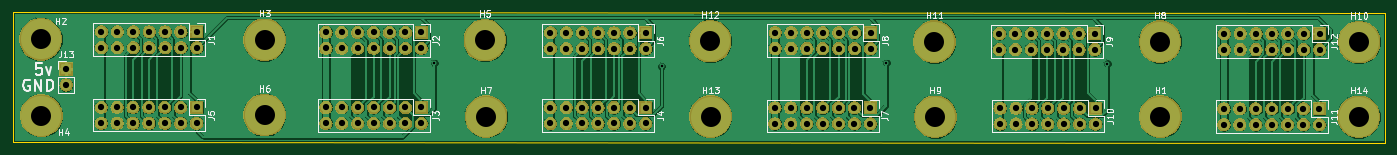
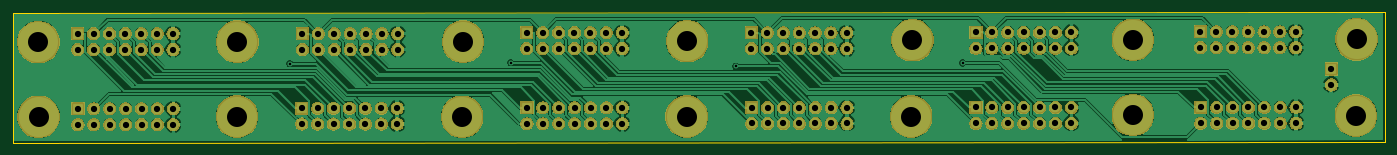
Circuit board: 10 layer files. Board 219.2 x 20.9 mm.
- bottom_copper: backplane-B.Cu.gbl (219953 bytes)
- bottom_mask: backplane-B.Mask.gbs (211305 bytes)
- paste: backplane-B.Paste.gbp (546 bytes)
- outline: backplane-Edge.Cuts.gm1 (741 bytes)
- top_copper: backplane-F.Cu.gtl (237747 bytes)
- top_mask: backplane-F.Mask.gts (211305 bytes)
- paste: backplane-F.Paste.gtp (546 bytes)
- top_silk: backplane-F.SilkS.gto (23371 bytes)
- drill: backplane-NPTH.drl (169 bytes)
- drill: backplane-PTH.drl (3115 bytes)

=== bottom_copper: backplane-B.Cu.gbl (219953 bytes, source omitted) ===
=== bottom_mask: backplane-B.Mask.gbs (211305 bytes, source omitted) ===
=== paste: backplane-B.Paste.gbp ===
G04 #@! TF.GenerationSoftware,KiCad,Pcbnew,5.0.1-33cea8e~68~ubuntu14.04.1*
G04 #@! TF.CreationDate,2018-11-23T11:29:15-08:00*
G04 #@! TF.ProjectId,backplane,6261636B706C616E652E6B696361645F,rev?*
G04 #@! TF.SameCoordinates,Original*
G04 #@! TF.FileFunction,Paste,Bot*
G04 #@! TF.FilePolarity,Positive*
%FSLAX46Y46*%
G04 Gerber Fmt 4.6, Leading zero omitted, Abs format (unit mm)*
G04 Created by KiCad (PCBNEW 5.0.1-33cea8e~68~ubuntu14.04.1) date Fri 23 Nov 2018 11:29:15 AM PST*
%MOMM*%
%LPD*%
G01*
G04 APERTURE LIST*
G04 APERTURE END LIST*
M02*

=== outline: backplane-Edge.Cuts.gm1 ===
G04 #@! TF.GenerationSoftware,KiCad,Pcbnew,5.0.1-33cea8e~68~ubuntu14.04.1*
G04 #@! TF.CreationDate,2018-11-23T11:29:15-08:00*
G04 #@! TF.ProjectId,backplane,6261636B706C616E652E6B696361645F,rev?*
G04 #@! TF.SameCoordinates,Original*
G04 #@! TF.FileFunction,Profile,NP*
%FSLAX46Y46*%
G04 Gerber Fmt 4.6, Leading zero omitted, Abs format (unit mm)*
G04 Created by KiCad (PCBNEW 5.0.1-33cea8e~68~ubuntu14.04.1) date Fri 23 Nov 2018 11:29:15 AM PST*
%MOMM*%
%LPD*%
G01*
G04 APERTURE LIST*
%ADD10C,0.200000*%
G04 APERTURE END LIST*
D10*
X271700000Y-122900000D02*
X52500000Y-122800000D01*
X52500000Y-102050000D02*
X271700000Y-102200000D01*
X52500000Y-102100000D02*
X52500000Y-122800000D01*
X271700000Y-102200000D02*
X271700000Y-122900000D01*
M02*

=== top_copper: backplane-F.Cu.gtl (237747 bytes, source omitted) ===
=== top_mask: backplane-F.Mask.gts (211305 bytes, source omitted) ===
=== paste: backplane-F.Paste.gtp ===
G04 #@! TF.GenerationSoftware,KiCad,Pcbnew,5.0.1-33cea8e~68~ubuntu14.04.1*
G04 #@! TF.CreationDate,2018-11-23T11:29:15-08:00*
G04 #@! TF.ProjectId,backplane,6261636B706C616E652E6B696361645F,rev?*
G04 #@! TF.SameCoordinates,Original*
G04 #@! TF.FileFunction,Paste,Top*
G04 #@! TF.FilePolarity,Positive*
%FSLAX46Y46*%
G04 Gerber Fmt 4.6, Leading zero omitted, Abs format (unit mm)*
G04 Created by KiCad (PCBNEW 5.0.1-33cea8e~68~ubuntu14.04.1) date Fri 23 Nov 2018 11:29:15 AM PST*
%MOMM*%
%LPD*%
G01*
G04 APERTURE LIST*
G04 APERTURE END LIST*
M02*

=== top_silk: backplane-F.SilkS.gto (23371 bytes, source omitted) ===
=== drill: backplane-NPTH.drl ===
M48
;DRILL file {KiCad 5.0.1-33cea8e~68~ubuntu14.04.1} date Fri 23 Nov 2018 11:29:18 AM PST
;FORMAT={-:-/ absolute / inch / decimal}
FMAT,2
INCH,TZ
%
G90
G05
M72
T0
M30

=== drill: backplane-PTH.drl ===
M48
;DRILL file {KiCad 5.0.1-33cea8e~68~ubuntu14.04.1} date Fri 23 Nov 2018 11:29:18 AM PST
;FORMAT={-:-/ absolute / inch / decimal}
FMAT,2
INCH,TZ
T1C0.0157
T2C0.0394
T3C0.1260
%
G90
G05
M72
T1
X4.7205Y-4.3386
X6.1496Y-4.3583
X7.563Y-4.3376
X8.9528Y-4.3425
T2
X2.626Y-4.1421
X2.626Y-4.2421
X2.726Y-4.1421
X2.726Y-4.2421
X2.826Y-4.1421
X2.826Y-4.2421
X2.926Y-4.1421
X2.926Y-4.2421
X3.026Y-4.1421
X3.026Y-4.2421
X3.126Y-4.1421
X3.126Y-4.2421
X3.226Y-4.1421
X3.226Y-4.2421
X6.8618Y-4.6205
X6.8618Y-4.7205
X6.9618Y-4.6205
X6.9618Y-4.7205
X7.0618Y-4.6205
X7.0618Y-4.7205
X7.1618Y-4.6205
X7.1618Y-4.7205
X7.2618Y-4.6205
X7.2618Y-4.7205
X7.3618Y-4.6205
X7.3618Y-4.7205
X7.4618Y-4.6205
X7.4618Y-4.7205
X6.863Y-4.1476
X6.863Y-4.2476
X6.963Y-4.1476
X6.963Y-4.2476
X7.063Y-4.1476
X7.063Y-4.2476
X7.163Y-4.1476
X7.163Y-4.2476
X7.263Y-4.1476
X7.263Y-4.2476
X7.363Y-4.1476
X7.363Y-4.2476
X7.463Y-4.1476
X7.463Y-4.2476
X8.278Y-4.622
X8.278Y-4.722
X8.378Y-4.622
X8.378Y-4.722
X8.478Y-4.622
X8.478Y-4.722
X8.578Y-4.622
X8.578Y-4.722
X8.678Y-4.622
X8.678Y-4.722
X8.778Y-4.622
X8.778Y-4.722
X8.878Y-4.622
X8.878Y-4.722
X9.6858Y-4.6264
X9.6858Y-4.7264
X9.7858Y-4.6264
X9.7858Y-4.7264
X9.8858Y-4.6264
X9.8858Y-4.7264
X9.9858Y-4.6264
X9.9858Y-4.7264
X10.0858Y-4.6264
X10.0858Y-4.7264
X10.1858Y-4.6264
X10.1858Y-4.7264
X10.2858Y-4.6264
X10.2858Y-4.7264
X8.274Y-4.1535
X8.274Y-4.2535
X8.374Y-4.1535
X8.374Y-4.2535
X8.474Y-4.1535
X8.474Y-4.2535
X8.574Y-4.1535
X8.574Y-4.2535
X8.674Y-4.1535
X8.674Y-4.2535
X8.774Y-4.1535
X8.774Y-4.2535
X8.874Y-4.1535
X8.874Y-4.2535
X5.45Y-4.148
X5.45Y-4.248
X5.55Y-4.148
X5.55Y-4.248
X5.65Y-4.148
X5.65Y-4.248
X5.75Y-4.148
X5.75Y-4.248
X5.85Y-4.148
X5.85Y-4.248
X5.95Y-4.148
X5.95Y-4.248
X6.05Y-4.148
X6.05Y-4.248
X2.6244Y-4.6165
X2.6244Y-4.7165
X2.7244Y-4.6165
X2.7244Y-4.7165
X2.8244Y-4.6165
X2.8244Y-4.7165
X2.9244Y-4.6165
X2.9244Y-4.7165
X3.0244Y-4.6165
X3.0244Y-4.7165
X3.1244Y-4.6165
X3.1244Y-4.7165
X3.2244Y-4.6165
X3.2244Y-4.7165
X5.4488Y-4.6185
X5.4488Y-4.7185
X5.5488Y-4.6185
X5.5488Y-4.7185
X5.6488Y-4.6185
X5.6488Y-4.7185
X5.7488Y-4.6185
X5.7488Y-4.7185
X5.8488Y-4.6185
X5.8488Y-4.7185
X5.9488Y-4.6185
X5.9488Y-4.7185
X6.0488Y-4.6185
X6.0488Y-4.7185
X9.6874Y-4.1535
X9.6874Y-4.2535
X9.7874Y-4.1535
X9.7874Y-4.2535
X9.8874Y-4.1535
X9.8874Y-4.2535
X9.9874Y-4.1535
X9.9874Y-4.2535
X10.0874Y-4.1535
X10.0874Y-4.2535
X10.1874Y-4.1535
X10.1874Y-4.2535
X10.2874Y-4.1535
X10.2874Y-4.2535
X2.4035Y-4.3764
X2.4035Y-4.4764
X4.0378Y-4.6181
X4.0378Y-4.7181
X4.1378Y-4.6181
X4.1378Y-4.7181
X4.2378Y-4.6181
X4.2378Y-4.7181
X4.3378Y-4.6181
X4.3378Y-4.7181
X4.4378Y-4.6181
X4.4378Y-4.7181
X4.5378Y-4.6181
X4.5378Y-4.7181
X4.6378Y-4.6181
X4.6378Y-4.7181
X4.0378Y-4.1457
X4.0378Y-4.2457
X4.1378Y-4.1457
X4.1378Y-4.2457
X4.2378Y-4.1457
X4.2378Y-4.2457
X4.3378Y-4.1457
X4.3378Y-4.2457
X4.4378Y-4.1457
X4.4378Y-4.2457
X4.5378Y-4.1457
X4.5378Y-4.2457
X4.6378Y-4.1457
X4.6378Y-4.2457
T3
X2.2441Y-4.189
X9.2854Y-4.6752
X3.6516Y-4.1929
X2.248Y-4.6693
X3.6516Y-4.6654
X5.0374Y-4.1949
X5.0453Y-4.6752
X10.5354Y-4.2067
X9.2835Y-4.2047
X7.8701Y-4.6772
X7.8642Y-4.2047
X6.4547Y-4.2008
X10.5335Y-4.6772
X6.4567Y-4.6752
T0
M30

